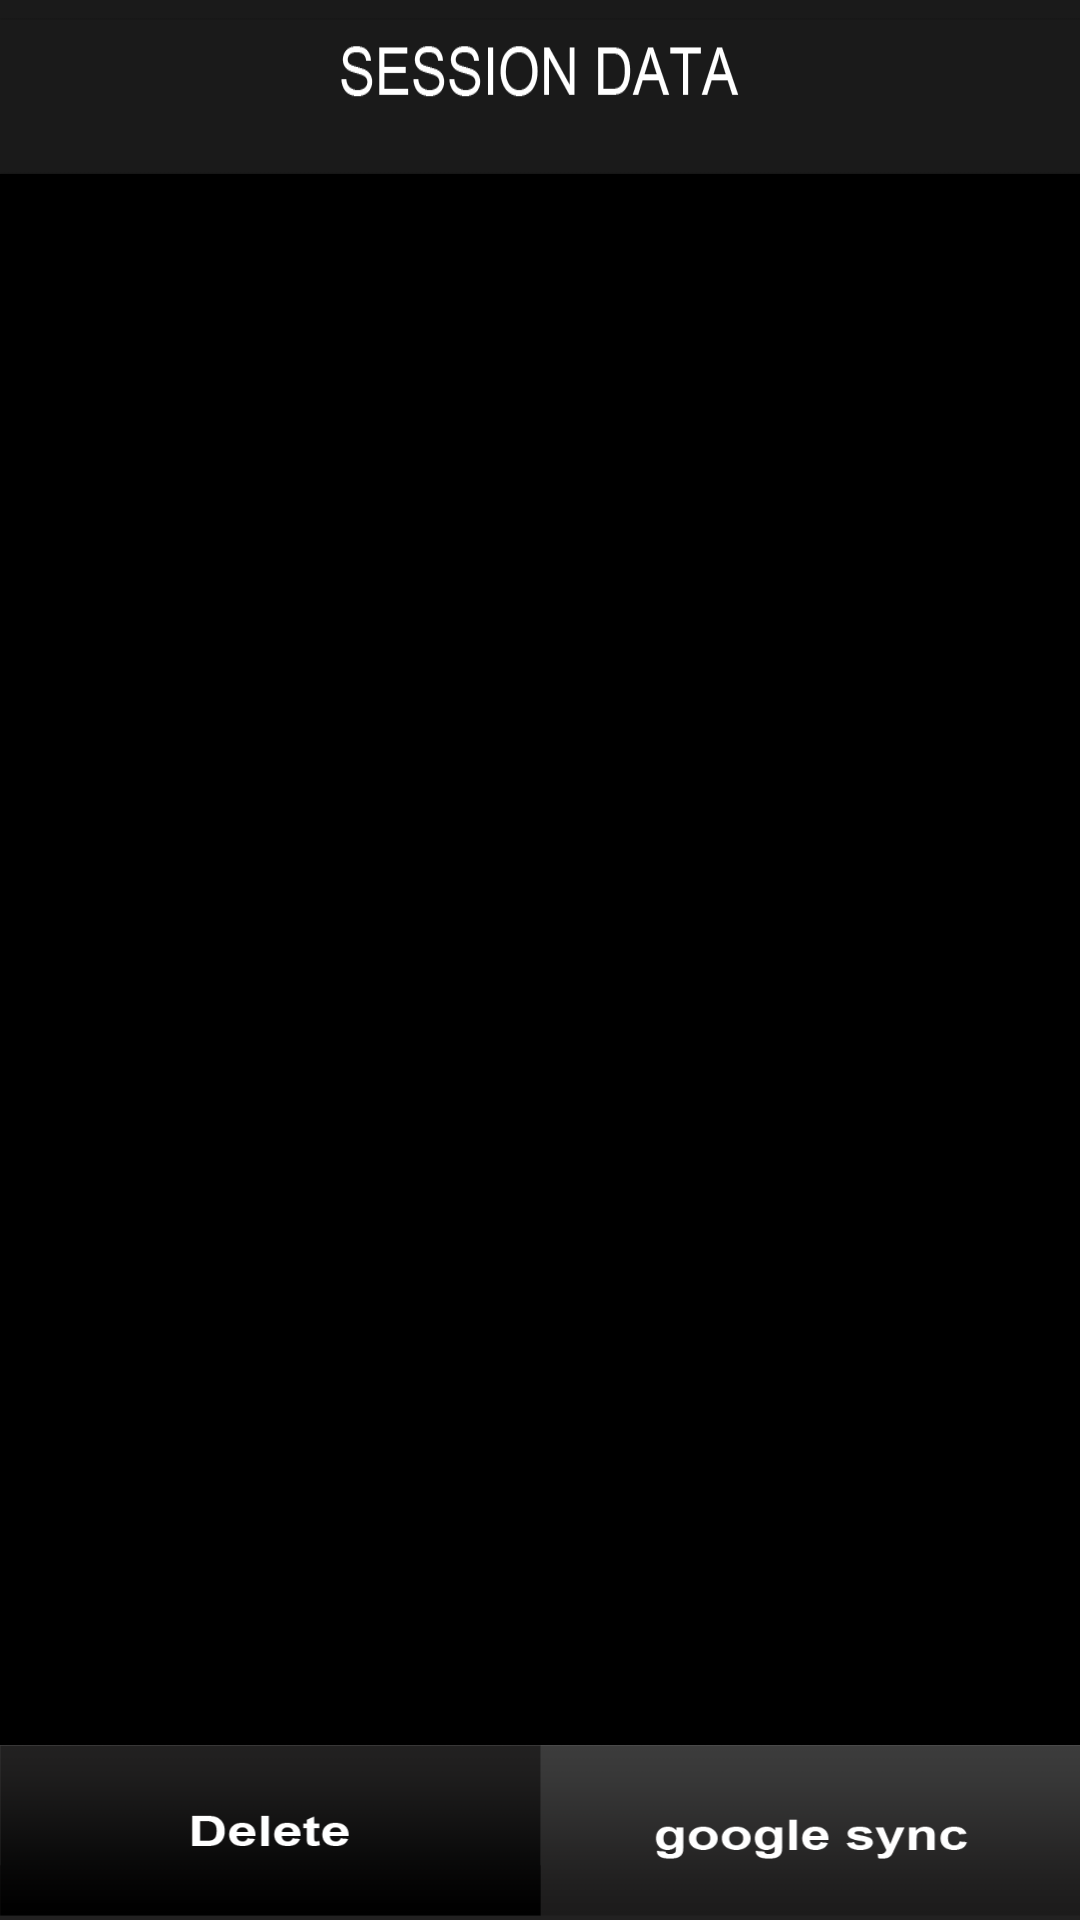

Here is an Android app screen rendered from its layout file. Give the layout XML and the strings, colors and styles it references.
<!-- AndroidManifest.xml: activity theme CustomActionBarTheme -->
<!-- res/layout/activity_session_data.xml -->
<RelativeLayout xmlns:android="http://schemas.android.com/apk/res/android"
    xmlns:tools="http://schemas.android.com/tools" android:layout_width="match_parent"
    android:layout_height="match_parent"
    tools:context="com.h3.hrm3200.SessionDataActivity">

    <LinearLayout
        android:orientation="vertical"
        android:layout_width="fill_parent"
        android:layout_height="fill_parent"
        android:layout_alignParentTop="true"
        android:layout_alignParentStart="true">

        <TextView
            android:layout_width="fill_parent"
            android:layout_height="0dp"
            android:textAppearance="?android:attr/textAppearanceLarge"
            android:id="@+id/textView3"
            android:layout_weight="1"
            android:background="@drawable/sessiondata_title" />

        <ExpandableListView
            android:layout_width="match_parent"
            android:layout_height="0dp"
            android:id="@+id/expandableListView"
            android:layout_gravity="center_horizontal"
            android:layout_weight="9" />

        <LinearLayout
            android:orientation="horizontal"
            android:layout_width="fill_parent"
            android:layout_height="wrap_content"></LinearLayout>

        <LinearLayout
            android:orientation="horizontal"
            android:layout_width="match_parent"
            android:layout_height="0dp"
            android:layout_gravity="center_horizontal"
            android:layout_weight="1">

            <ImageButton
                android:layout_width="wrap_content"
                android:layout_height="wrap_content"
                android:id="@+id/imageBtnSDDelete"
                android:layout_weight="1"
                android:background="@drawable/sessiondata_delete"
                android:onClick="onClick" />

            <ImageButton
                android:layout_width="wrap_content"
                android:layout_height="wrap_content"
                android:id="@+id/imageBtnSDGooglesync"
                android:layout_weight="1"
                android:background="@drawable/sessiondata_google"
                android:onClick="onClick" />
        </LinearLayout>

    </LinearLayout>
</RelativeLayout>
<!-- resources referenced by this layout -->
<resources>
  <!-- drawable sessiondata_delete: png bitmap (drawable, 2684 bytes) -->
  <!-- drawable sessiondata_google: png bitmap (drawable, 4918 bytes) -->
  <!-- drawable sessiondata_title: png bitmap (drawable, 6591 bytes) -->
  <style name="CustomActionBarTheme" parent="android:Theme.Holo">
          <item name="android:actionBarStyle">@style/MyActionBar</item>
      </style>
  <style name="MyActionBar" parent="android:Widget.Holo.ActionBar">
          <item name="android:titleTextStyle">@style/TitleTextStyle</item>
          <item name="android:background">@drawable/actionbar_bg</item>
          <item name="android:backgroundStacked">@drawable/actionbar_bg</item>
          <item name="android:backgroundSplit">@drawable/actionbar_bg</item>
  
          
          <item name="titleTextStyle">@style/TitleTextStyle</item>
          <item name="background">@drawable/actionbar_bg</item>
          <item name="backgroundStacked">@drawable/actionbar_bg</item>
          <item name="backgroundSplit">@drawable/actionbar_bg</item>
      </style>
  <style name="TitleTextStyle" parent="@style/TextAppearance.AppCompat.Widget.ActionBar.Title">
      </style>
  <!-- drawable actionbar_bg: png bitmap (drawable, 692 bytes) -->
</resources>
